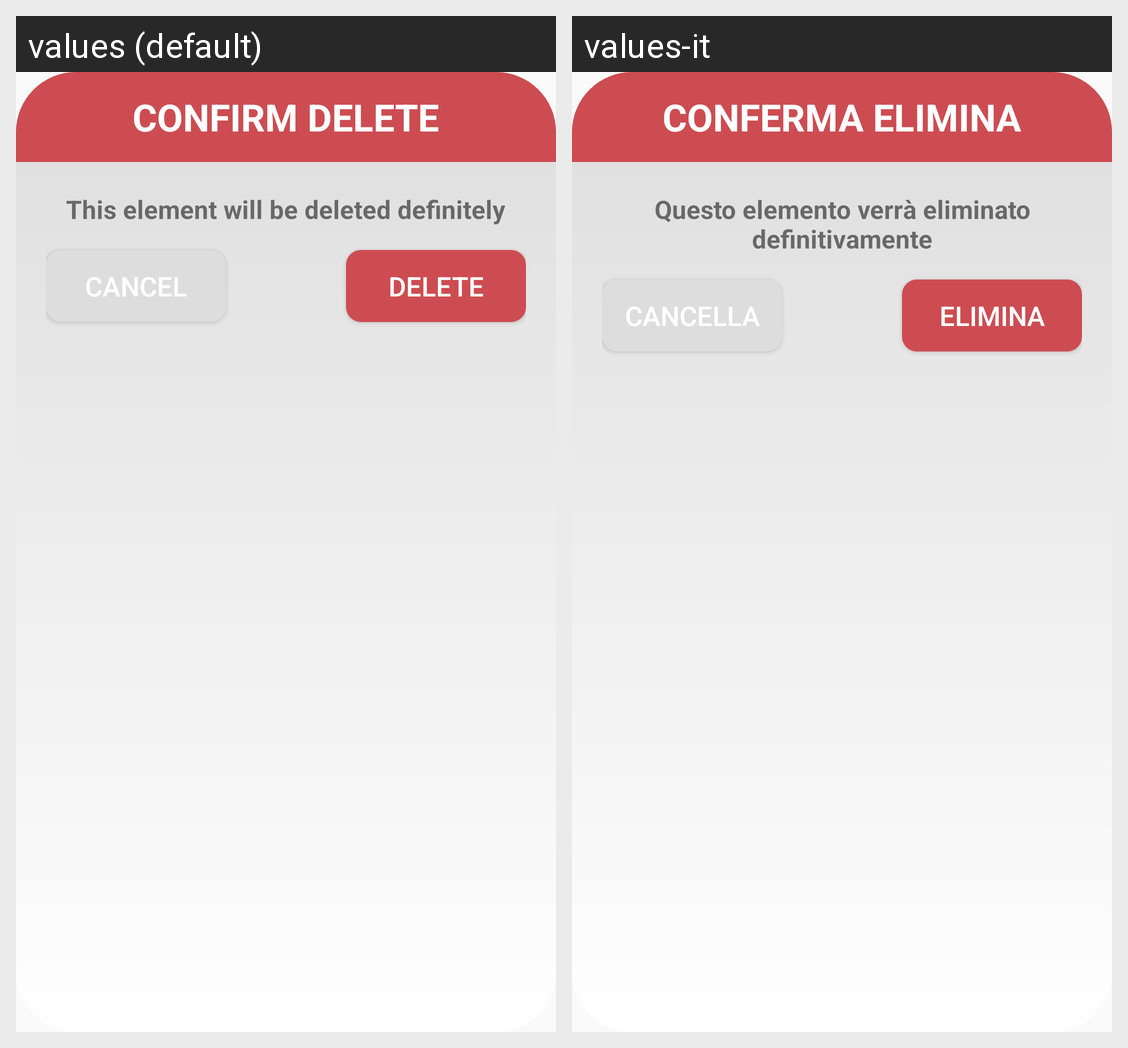

For this localized Android screen grid, give each drawn string resource with its value in every locale shown.
Android screen res/layout/delete_dialog.xml rendered under 2 locales, left to right: values (default), values-it. Device: Nexus 5 (rendered at 1080×1920; each locale shown at half size, 540×960, under a caption strip naming it); theme Theme.AppCompat.Light.NoActionBar.AnimalApp.
Strings drawn on this screen, with the default value and each locale's value (text and hints the layout hard-codes, and strings that could not be matched under every locale, appear in the picture but are not listed):

confirm_delete
  values: CONFIRM DELETE
  values-it: CONFERMA ELIMINA

this_element_will_be
  values: This element will be deleted definitely
  values-it: Questo elemento verrà eliminato definitivamente

cancel
  values: Cancel
  values-it: Cancella

delete
  values: Delete
  values-it: Elimina
